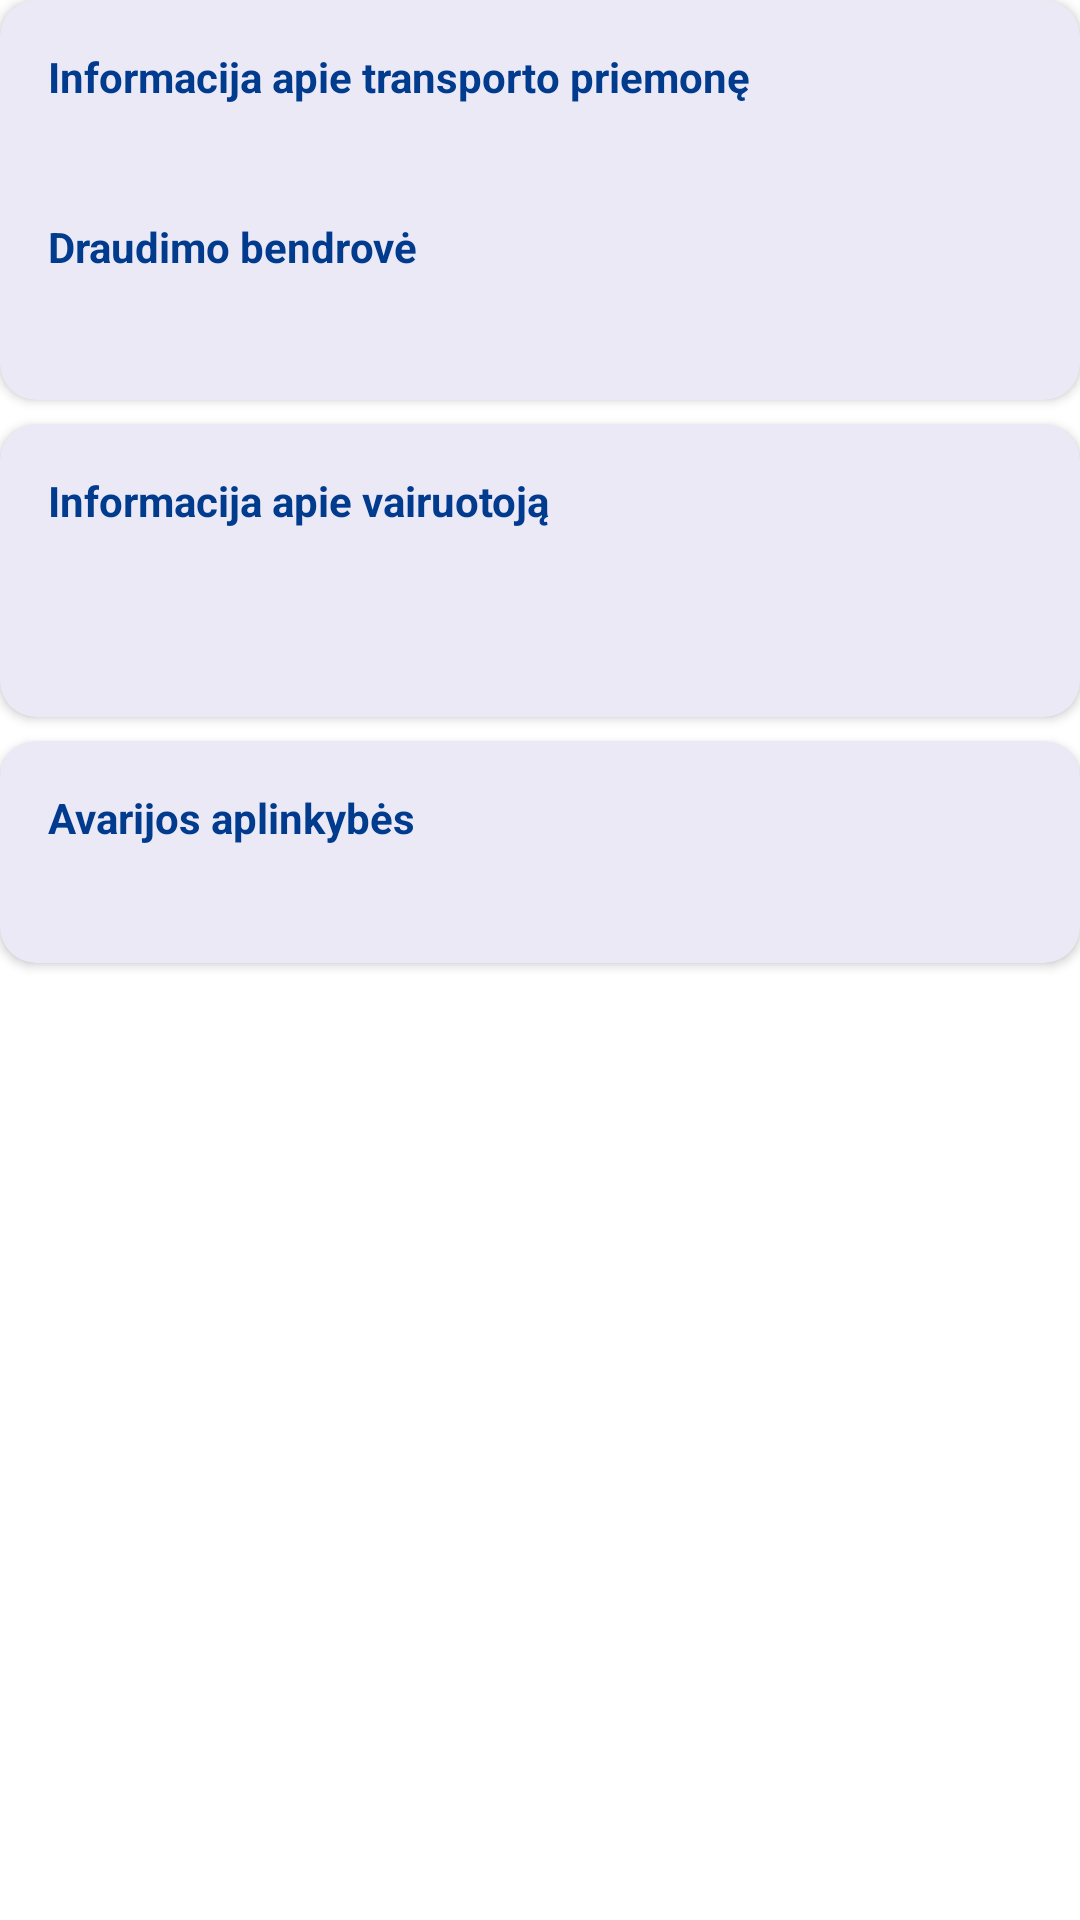

Android layout source for this screen:
<!-- AndroidManifest.xml: application theme Theme.AccidentReportingApp -->
<!-- res/layout/layout_vehicle_details.xml -->
<?xml version="1.0" encoding="utf-8"?>
<LinearLayout xmlns:android="http://schemas.android.com/apk/res/android"
    xmlns:app="http://schemas.android.com/apk/res-auto"
    android:layout_width="match_parent"
    android:layout_height="wrap_content"
    android:orientation="vertical">

    
    <com.google.android.material.card.MaterialCardView
        android:layout_width="match_parent"
        android:layout_height="wrap_content"
        android:layout_marginBottom="8dp"
        app:cardBackgroundColor="?attr/colorSurface"
        app:cardCornerRadius="12dp"
        app:cardElevation="2dp"
        app:strokeWidth="0dp">

        <LinearLayout
            android:layout_width="match_parent"
            android:layout_height="wrap_content"
            android:orientation="vertical"
            android:padding="16dp">

            <TextView
                android:layout_width="match_parent"
                android:layout_height="wrap_content"
                android:text="@string/label_vehicle"
                android:textColor="?attr/colorPrimary"
                android:textSize="14sp"
                android:textStyle="bold" />

            <TextView
                android:id="@+id/text_vehicle_info"
                android:layout_width="match_parent"
                android:layout_height="wrap_content"
                android:layout_marginTop="4dp"
                android:textSize="16sp" />

            <TextView
                android:layout_width="match_parent"
                android:layout_height="wrap_content"
                android:layout_marginTop="12dp"
                android:text="@string/label_insurance_company"
                android:textColor="?attr/colorPrimary"
                android:textSize="14sp"
                android:textStyle="bold" />

            <TextView
                android:id="@+id/text_insurance_info"
                android:layout_width="match_parent"
                android:layout_height="wrap_content"
                android:layout_marginTop="4dp"
                android:textSize="16sp" />
        </LinearLayout>
    </com.google.android.material.card.MaterialCardView>

    
    <com.google.android.material.card.MaterialCardView
        android:layout_width="match_parent"
        android:layout_height="wrap_content"
        android:layout_marginBottom="8dp"
        app:cardBackgroundColor="?attr/colorSurface"
        app:cardCornerRadius="12dp"
        app:cardElevation="2dp"
        app:strokeWidth="0dp">

        <LinearLayout
            android:layout_width="match_parent"
            android:layout_height="wrap_content"
            android:orientation="vertical"
            android:padding="16dp">

            <TextView
                android:layout_width="match_parent"
                android:layout_height="wrap_content"
                android:text="@string/label_driver"
                android:textColor="?attr/colorPrimary"
                android:textSize="14sp"
                android:textStyle="bold" />

            <TextView
                android:id="@+id/text_driver_name"
                android:layout_width="match_parent"
                android:layout_height="wrap_content"
                android:layout_marginTop="4dp"
                android:textSize="16sp" />

            <TextView
                android:id="@+id/text_driver_license"
                android:layout_width="match_parent"
                android:layout_height="wrap_content"
                android:layout_marginTop="2dp"
                android:textSize="14sp"
                android:alpha="0.8" />
        </LinearLayout>
    </com.google.android.material.card.MaterialCardView>

    
    <com.google.android.material.card.MaterialCardView
        android:layout_width="match_parent"
        android:layout_height="wrap_content"
        app:cardBackgroundColor="?attr/colorSurface"
        app:cardCornerRadius="12dp"
        app:cardElevation="2dp"
        app:strokeWidth="0dp">

        <LinearLayout
            android:layout_width="match_parent"
            android:layout_height="wrap_content"
            android:orientation="vertical"
            android:padding="16dp">

            <TextView
                android:layout_width="match_parent"
                android:layout_height="wrap_content"
                android:text="@string/label_circumstances"
                android:textColor="?attr/colorPrimary"
                android:textSize="14sp"
                android:textStyle="bold" />

            <TextView
                android:id="@+id/text_circumstances"
                android:layout_width="match_parent"
                android:layout_height="wrap_content"
                android:layout_marginTop="4dp"
                android:textSize="14sp" />
        </LinearLayout>
    </com.google.android.material.card.MaterialCardView>

</LinearLayout>
<!-- resources referenced by this layout -->
<resources>
  <string name="label_circumstances">Avarijos aplinkybės</string>
  <string name="label_driver">Informacija apie vairuotoją</string>
  <string name="label_insurance_company">Draudimo bendrovė</string>
  <string name="label_vehicle">Informacija apie transporto priemonę</string>
  <style name="Theme.AccidentReportingApp" parent="Base.Theme.AccidentReportingApp" />
  <style name="Base.Theme.AccidentReportingApp" parent="Theme.Material3.DayNight.NoActionBar">
          
          <item name="colorPrimary">@color/primary</item>
          <item name="colorOnPrimary">@color/white</item>
          <item name="colorPrimaryContainer">@color/primary_container</item>
  
          
          <item name="android:windowBackground">@color/white</item>
      </style>
  <color name="primary">#003B8E</color>
  <color name="white">#FFFFFFFF</color>
  <color name="primary_container">#F0D3F7</color>
</resources>
